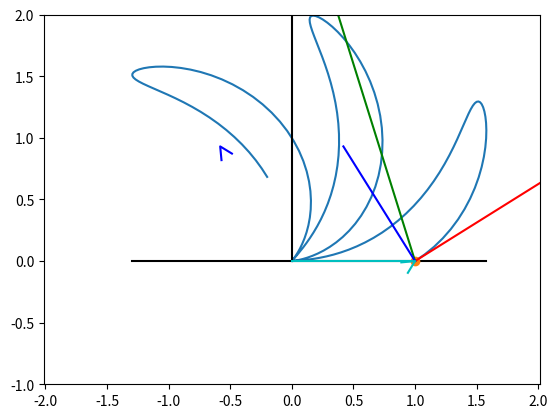

Write Python code to recreate this figure.
import numpy as np
import sympy as sp
import math
import matplotlib.pyplot as plt
from matplotlib.animation import FuncAnimation


def Rot2D(X, Y, Alpha):
    RX = X*np.cos(Alpha) - Y*np.sin(Alpha)
    RY = X*np.sin(Alpha) + Y*np.cos(Alpha)
    return RX, RY


frames = 200

t = sp.Symbol('t')

r = 1 + sp.sin(8*t)
phi = t + 0.5 * sp.sin(8*t)

x = r * sp.cos(phi)
y = r * sp.sin(phi)

Vx = sp.diff(x, t)
Vy = sp.diff(y, t)
v = (Vx ** 2 + Vy ** 2) ** 0.5 

Wx = sp.diff(Vx, t)
Wy = sp.diff(Vy, t)
w = (Wx ** 2 + Wy ** 2) ** 0.5

Wtan = sp.diff(v, t) # получили модуль тангенциального ускорения в каждый момент времени
Wnor = (w ** 2 - Wtan ** 2) ** 0.5 # нашли нормальное ускорение как разность полного и тангенциального в квадратах

# ищем модуль радиуса кривизны 
curvatureRadius = v*v/Wnor

# находим координаты вектора тангенциального ускорения:
# нормируем вектор скорости и умножаем на величину тангенциального
WTanx = Vx / v * Wtan
WTany = Vy / v * Wtan

# N - единичный вектор, сонаправленный с нормальным ускорением
# Вычитая из координат полного ускорения координаты тангенциального ускорения,
# получаем координаты нормального ускорения
WNorX = Wx - WTanx
WNorY = Wy - WTany

WNor = (WNorX ** 2 + WNorY ** 2) ** 0.5

Nx = WNorX / WNor
Ny = WNorY / WNor

curvatureRadiusx = Nx * curvatureRadius
curvatureRadiusy = Ny * curvatureRadius

Time = np.linspace(0, 2, frames) # 10 секунд времени разделенные на frames частей

X_dot = np.zeros_like(Time)
Y_dot = np.zeros_like(Time)
VX = np.zeros_like(Time)
VY = np.zeros_like(Time)
AX = np.zeros_like(Time)
AY = np.zeros_like(Time)
RadiusVectorX = np.zeros_like(Time)
RadiusVectorY = np.zeros_like(Time)
CurvatureRadiusX = np.zeros_like(Time)
CurvatureRadiusY = np.zeros_like(Time)

# считаем все значения на нашем промежутке времени
for i in np.arange(len(Time)):
    # точка
    X_dot[i] = sp.Subs(x, t, Time[i]) # в функицию х посдтавляет вместо t значение T[i]
    Y_dot[i] = sp.Subs(y, t, Time[i])
    
	# скорость
    VX[i] = sp.Subs(Vx, t, Time[i])
    VY[i] = sp.Subs(Vy, t, Time[i])
    
	# ускорение
    AX[i] = sp.Subs(Wx, t, Time[i])
    AY[i] = sp.Subs(Wy, t, Time[i])
    
	# радиус вектор
    RadiusVectorX[i] = sp.Subs(x, t, Time[i])
    RadiusVectorY[i] = sp.Subs(y, t, Time[i])
    
	# радиус кривизны
    CurvatureRadiusX[i] = sp.Subs(curvatureRadiusx, t, Time[i])
    CurvatureRadiusY[i] = sp.Subs(curvatureRadiusy, t, Time[i])


# задаем условия графика
fig = plt.figure()
ax1 = fig.add_subplot(1, 1, 1)
ax1.axis('equal')
ax1.set(xlim=[int(X_dot.min()) - 1, int(X_dot.max()) + 1], ylim=[int(Y_dot.min()) - 1, int(Y_dot.max()) + 1])

# рисуем сразу всю траекторию движения точки
ax1.plot(X_dot, Y_dot) 

# рисуем оси координат
ax1.plot([min(0, X_dot.min()), max(0, X_dot.max())], [0, 0], 'black')
ax1.plot([0, 0], [min(0, Y_dot.min()), max(0, Y_dot.max())], 'black')

# рисуем точку в начальный момент времени
P, = ax1.plot(X_dot[0], Y_dot[0], marker='o') 

# вектор скорости
VLine, = ax1.plot([X_dot[0], X_dot[0]+VX[0]], [Y_dot[0], Y_dot[0]+VY[0]], 'r')

# вектор ускорения
ALine, = ax1.plot([X_dot[0], X_dot[0]+AX[0]], [Y_dot[0], Y_dot[0]+AY[0]], 'g')

# радиус вектор
RadiusVector, = ax1.plot([0, X_dot[0]], [0, Y_dot[0]], 'c')

# радиус кривизны
CurvatureRadiusVector, = ax1.plot([X_dot[0], X_dot[0] + CurvatureRadiusX[0]], [Y_dot[0], Y_dot[0] + CurvatureRadiusY[0]], 'b')


# задаем красивую стрелочку
arrowMult = 0.5
ArrowX = np.array([-0.2*arrowMult, 0, -0.2*arrowMult])
ArrowY = np.array([0.1*arrowMult, 0, -0.1*arrowMult])

# стрелочка для вектора скорости
RArrowX, RArrowY = Rot2D(ArrowX, ArrowY, math.atan2(VY[0], VX[0]))
VArrow, = ax1.plot(RArrowX+X_dot[0]+VX[0], RArrowY+Y_dot[0]+VY[0], 'r')

# стрелочка для вектора ускорения
AArrowX, AArrowY = Rot2D(ArrowX, ArrowY, math.atan2(AY[0], AX[0]))
AArrow, = ax1.plot(AArrowX+X_dot[0]+AX[0], AArrowY+Y_dot[0]+AY[0], 'g')

# стрелочка для радиус вектора
RadiusVectorArrowX, RadiusVectorArrowY = Rot2D(ArrowX, ArrowY, math.atan2(VY[0], VX[0]))
RadiusVectorArrow, = ax1.plot(RadiusVectorArrowX+X_dot[0], RadiusVectorArrowY+Y_dot[0], 'c')

# стрелочка для радиуса кривизны
CurvatureRadiusVectorArrowX, CurvatureRadiusVectorArrowY = Rot2D(
	ArrowX, ArrowY, math.atan2(CurvatureRadiusY[0], CurvatureRadiusX[0])
	)
CurvatureRadiusVectorArrow, = ax1.plot(
    CurvatureRadiusVectorArrowX+CurvatureRadiusX[0], CurvatureRadiusVectorArrowY+CurvatureRadiusY[0], 'b'
    )


def anima(i):
	P.set_data([X_dot[i]], [Y_dot[i]]) # изменяем положение точки, меняем координаты на соответствующие времени

	# вектор скорости
	VLine.set_data([X_dot[i], X_dot[i]+VX[i]], [Y_dot[i], Y_dot[i]+VY[i]])
     
	# вектор ускорения
	ALine.set_data([X_dot[i], X_dot[i]+AX[i]], [Y_dot[i], Y_dot[i]+AY[i]])

	# радиус вектор
	RadiusVector.set_data([0, X_dot[i]], [0, Y_dot[i]])
     
	# радиус кривизны
	CurvatureRadiusVector.set_data([X_dot[i], X_dot[i] + CurvatureRadiusX[i]], [Y_dot[i], Y_dot[i] + CurvatureRadiusY[i]])
     
	# стрелочка для вектора скорости
	RArrowX, RArrowY = Rot2D(ArrowX, ArrowY, math.atan2(VY[i], VX[i]))
	VArrow.set_data(RArrowX+X_dot[i]+VX[i], RArrowY+Y_dot[i]+VY[i])
    
	# стрелочка для вектора ускорения
	AArrowX, AArrowY = Rot2D(ArrowX, ArrowY, math.atan2(AY[i], AX[i]))
	AArrow.set_data(AArrowX+X_dot[i]+AX[i], AArrowY+Y_dot[i]+AY[i])
     
	# стрелочка для радиус вектора
	RadiusVectorArrowX, RadiusVectorArrowY = Rot2D(ArrowX, ArrowY, math.atan2(Y_dot[i], X_dot[i]))
	RadiusVectorArrow.set_data(RadiusVectorArrowX+X_dot[i], RadiusVectorArrowY+Y_dot[i])
     
	# стрелочка для радиуса кривизны
	CurvatureRadiusVectorArrowX, CurvatureRadiusVectorArrowY = Rot2D(
        ArrowX, ArrowY, math.atan2(CurvatureRadiusY[i], CurvatureRadiusX[i])
    	)
	CurvatureRadiusVectorArrow.set_data(
        CurvatureRadiusVectorArrowX+X_dot[i] + CurvatureRadiusX[i], CurvatureRadiusVectorArrowY+Y_dot[i] + CurvatureRadiusY[i]
    	)


anim = FuncAnimation(fig, anima, frames=frames, interval=50, repeat=False)
plt.show()
